Run: headless pygame with SDL's dummy video driver; simulated clock (each Clock.tick advances the game by its frame time, no real sleeping); random seed 0; keys injected as events and as key.get_pressed() state; mouse plan: one left click at the window centre at the start of phase 2, then a move to the lower-right quarter at the start of phase 3.
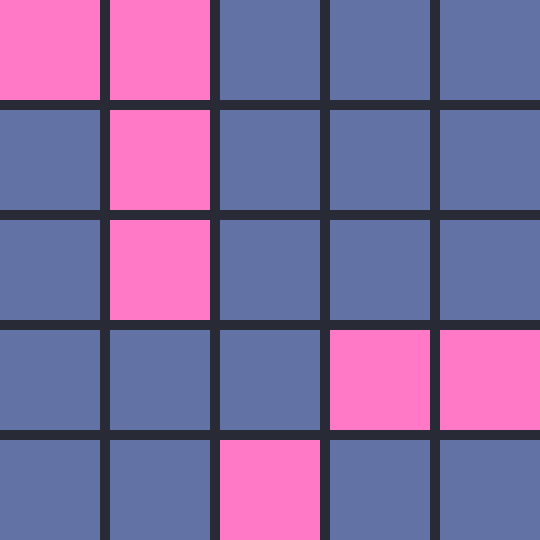
Frame 1 of 4 · flips 1–60 · no input
Frame 2 of 4 · flips 61–180 · clicked the window centre · tapped SPACE, RETURN · held RIGHT (→), D · screen unchanged from frame 1, image omitted
Frame 3 of 4 · flips 181–300 · moved the mouse to the lower-right quarter · held DOWN (↓), S · screen unchanged from frame 2, image omitted
Frame 4 of 4 · flips 301–420 · held LEFT (←), A, UP (↑), W · screen unchanged from frame 3, image omitted

The pygame program that drew these frames:

import random
import time

import pygame

BACKGROUND_COLOUR = (40, 42, 54)
TILE_SIZE = 100
TILE_COLOUR = pygame.color.Color(98, 114, 164)
SECRET_TILE_COLOUR = (255, 121, 198)
TILE_GAP = 10
TILES_X = 5
TILES_Y = 5
HIDDEN_TILES = 7
PATTERN_DURATION = 3  # seconds
FPS = 60


class Tile(pygame.sprite.Sprite):
    def __init__(self, x, y):
        super().__init__()
        self.image = pygame.Surface((TILE_SIZE, TILE_SIZE))
        self.image.fill(TILE_COLOUR)
        self.rect = self.image.get_rect()
        self.rect.x = x * (TILE_SIZE + TILE_GAP)
        self.rect.y = y * (TILE_SIZE + TILE_GAP)
        self.lerp_factor = 0

    def update(self):
        if self.lerp_factor == 100:
            self.kill()
            return

        self.lerp_factor += 2
        self.image.fill(TILE_COLOUR.lerp(BACKGROUND_COLOUR, self.lerp_factor / 100))


screen = pygame.display.set_mode(
    (
        TILES_X * TILE_SIZE + (TILES_X - 1) * TILE_GAP,
        TILES_Y * TILE_SIZE + (TILES_Y - 1) * TILE_GAP,
    )
)
screen.fill(BACKGROUND_COLOUR)

all_tiles = [Tile(x, y) for x in range(TILES_X) for y in range(TILES_Y)]
random.shuffle(all_tiles)
secret_tiles = pygame.sprite.Group(all_tiles[:HIDDEN_TILES])
for tile in secret_tiles:
    tile.image.fill(SECRET_TILE_COLOUR)
secret_tiles.draw(screen)
tiles = pygame.sprite.Group(all_tiles[HIDDEN_TILES:])
tiles.draw(screen)
pygame.display.flip()

animating_tiles = pygame.sprite.RenderUpdates()
clock = pygame.time.Clock()

showing_pattern = True
show_until = time.time() + PATTERN_DURATION
playing = False
while showing_pattern or playing:
    clock.tick(FPS)  # `FPS = 60`

    for event in pygame.event.get():
        if event.type == pygame.QUIT:
            exit()
        elif (
            playing
            and event.type == pygame.MOUSEBUTTONDOWN
            and event.dict["button"] == pygame.BUTTON_LEFT
        ):
            pos = event.dict["pos"]
            for tile in secret_tiles:
                if tile.rect.collidepoint(pos):
                    animating_tiles.add(tile)
                    secret_tiles.remove(tile)
                    break
            else:
                for tile in tiles:
                    if tile.rect.collidepoint(pos):
                        playing = False
                        print("You lost.")

    animating_tiles.update()
    updated = animating_tiles.draw(screen)
    pygame.display.update(updated)

    if not secret_tiles:
        playing = False
        print("You won.")

    if showing_pattern and time.time() > show_until:
        showing_pattern = False
        playing = True
        for tile in secret_tiles:
            tile.image.fill(TILE_COLOUR)
        secret_tiles.draw(screen)
        pygame.display.flip()
